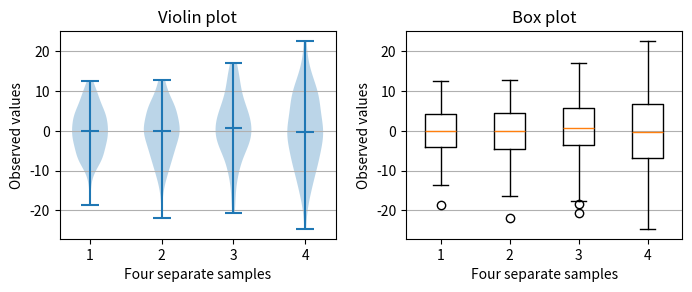

Generate this figure with matplotlib:
# -*- coding: utf-8 -*-

import numpy as np
import matplotlib.pyplot as plt

fig3, axs = plt.subplots(nrows=1, ncols=2, figsize=(7, 3))

# Fixing random state for reproducibility
np.random.seed(19680801)

# generate some random test data
all_data = [np.random.normal(0, std, 100) for std in range(6, 10)]

# plot violin plot
axs[0].violinplot(all_data, showmeans=False, showmedians=True)
axs[0].set_title('Violin plot')

# plot box plot
axs[1].boxplot(all_data)
axs[1].set_title('Box plot')

# adding horizontal grid lines
for ax in axs:
    ax.yaxis.grid(True)
    ax.set_xticks([y + 1 for y in range(len(all_data))])
    ax.set_xlabel('Four separate samples')
    ax.set_ylabel('Observed values')
    
plt.tight_layout(pad=1, w_pad=1.5)
plt.show()

